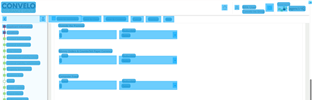
Task: Agency AQ End-To-End Automation is a UiPath-based RPA solution designed to streamline and standardize the full-cycle testing of business processes. The project automates test case execution, data validation, result logging, and reporting across integrated systems, reducing manual effort and ensuring consistent quality assurance. This solution enhances test coverage, improves testing accuracy, and accelerates the overall validation lifecycle within AQ workflows.
Workflow: Crime

Step 1 [try]: CV Screen Scope Outside the Premises on the document 'agenci/iQ' in window 'agenci/iQ - Google Chrome' (chrome.exe)

Step 2: type "row["Outside the Premise Limit"].ToString()" (no picture)

Step 3: select "row["Outside the Premise Deductible"].ToString()" (no picture)

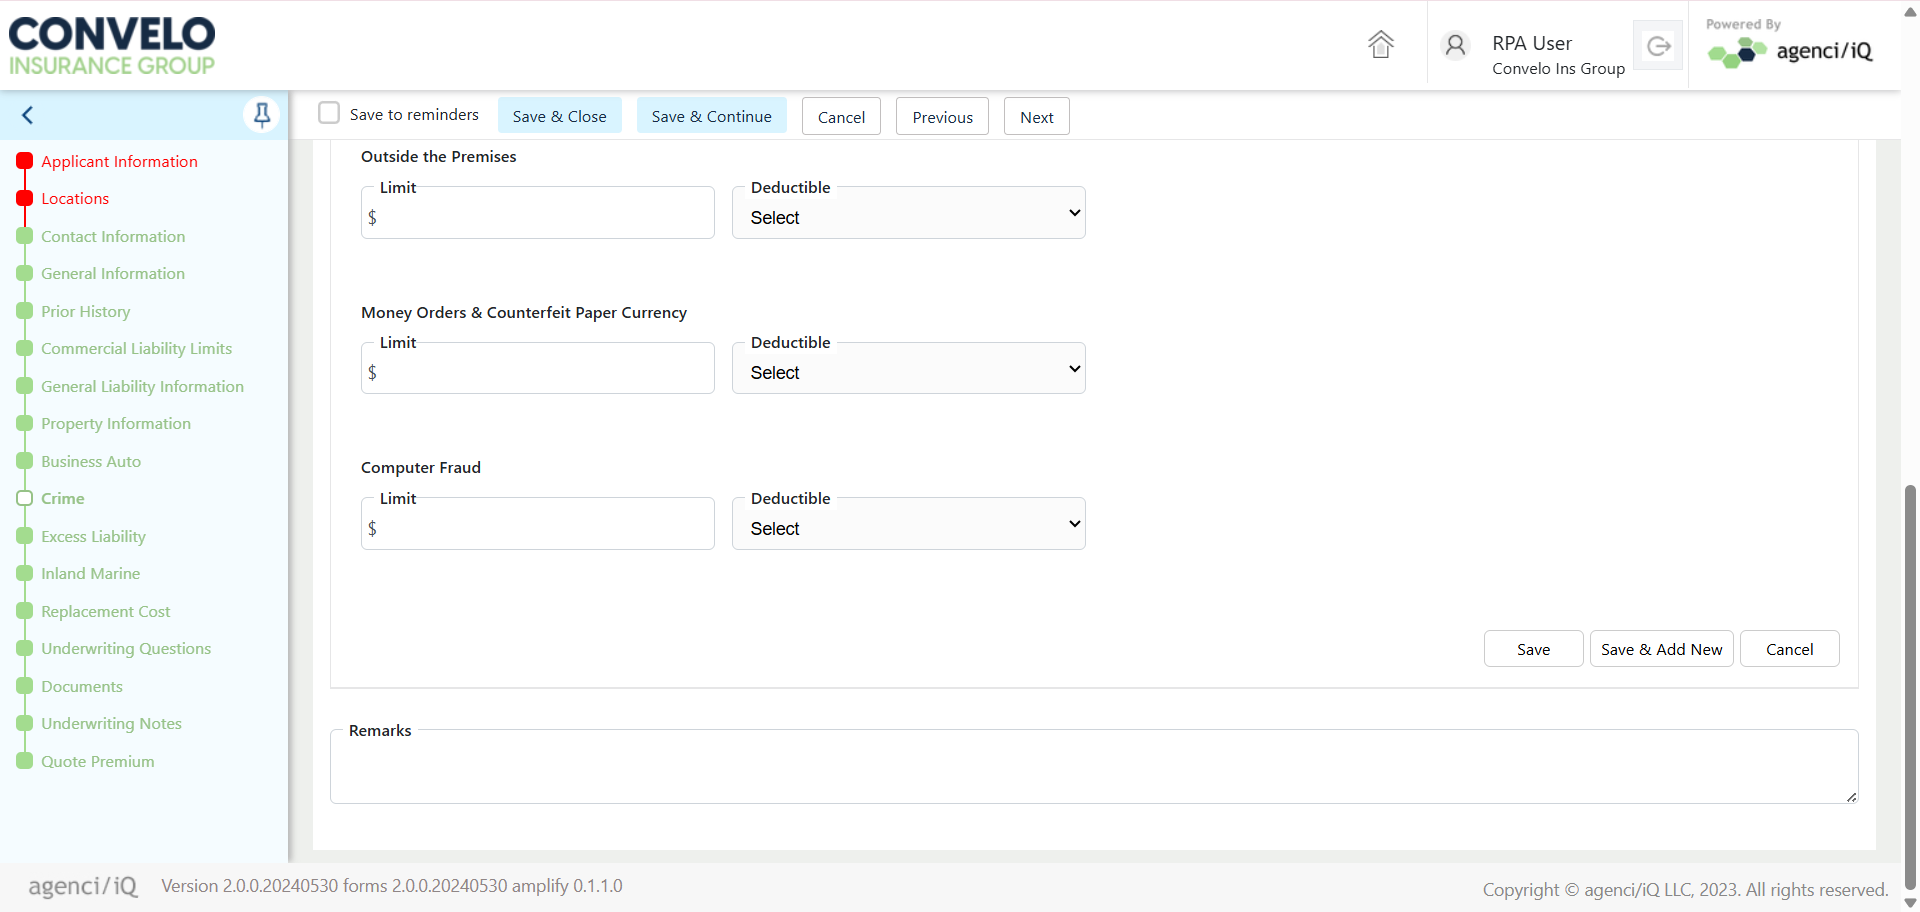
Step 4: Screen CV Type Into - 'Premise (Main)

Step 5: CV Screen Scope Money Orders & Counterfeit Paper Currency on the document 'agenci/iQ' in window 'agenci/iQ - Google Chrome' (chrome.exe) (same screen as step 1)

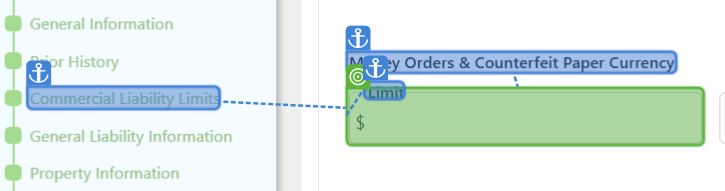
Step 6: type "row["Money Orders & Counterfeit Paper Currency Limit"].ToString()"

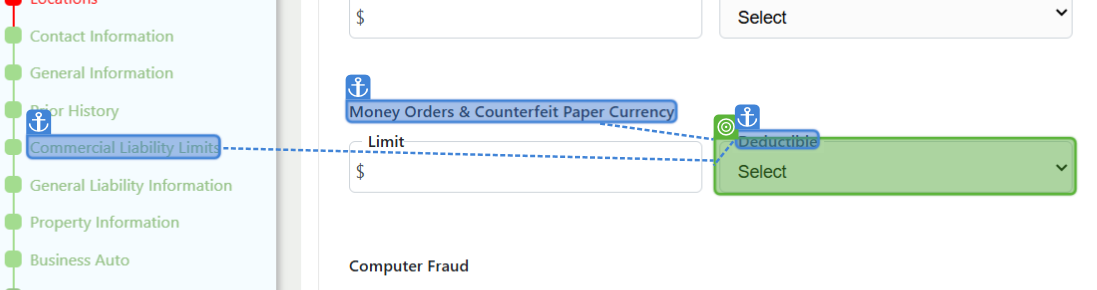
Step 7: select "row["Money Orders & Counterfeit Paper Currency Deductible"].ToString()"

Step 8: Screen CV Type Into - 'Premise (Main) (same screen as step 4)

Step 9: CV Screen Scope Computer Fraud on the document 'agenci/iQ' in window 'agenci/iQ - Google Chrome' (chrome.exe) (same screen as step 1)

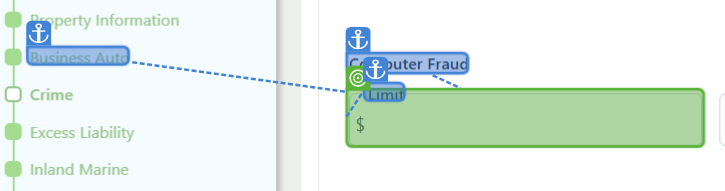
Step 10: type "row["Computer Fraud Limit"].ToString()"

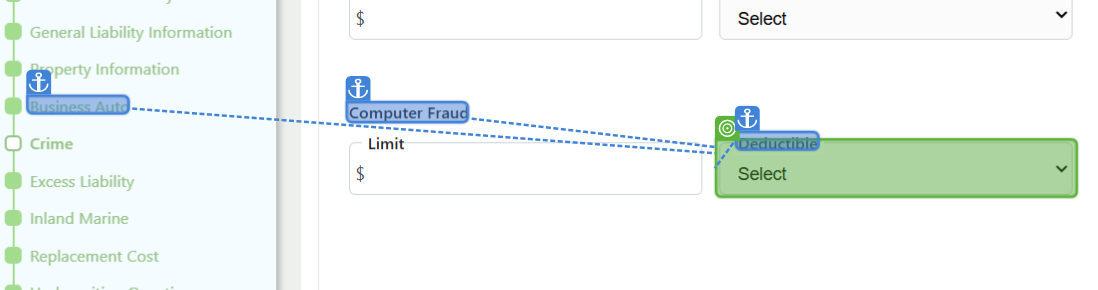
Step 11: select "row["Computer Fraud Deductible"].ToString()"

Step 12: Screen CV Type Into - 'Premise (Main) (same screen as step 4)

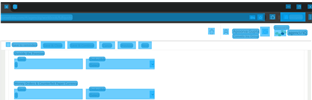
Step 13: CV Screen Scope Save on the element

Step 14: CV Click - Button (no picture)

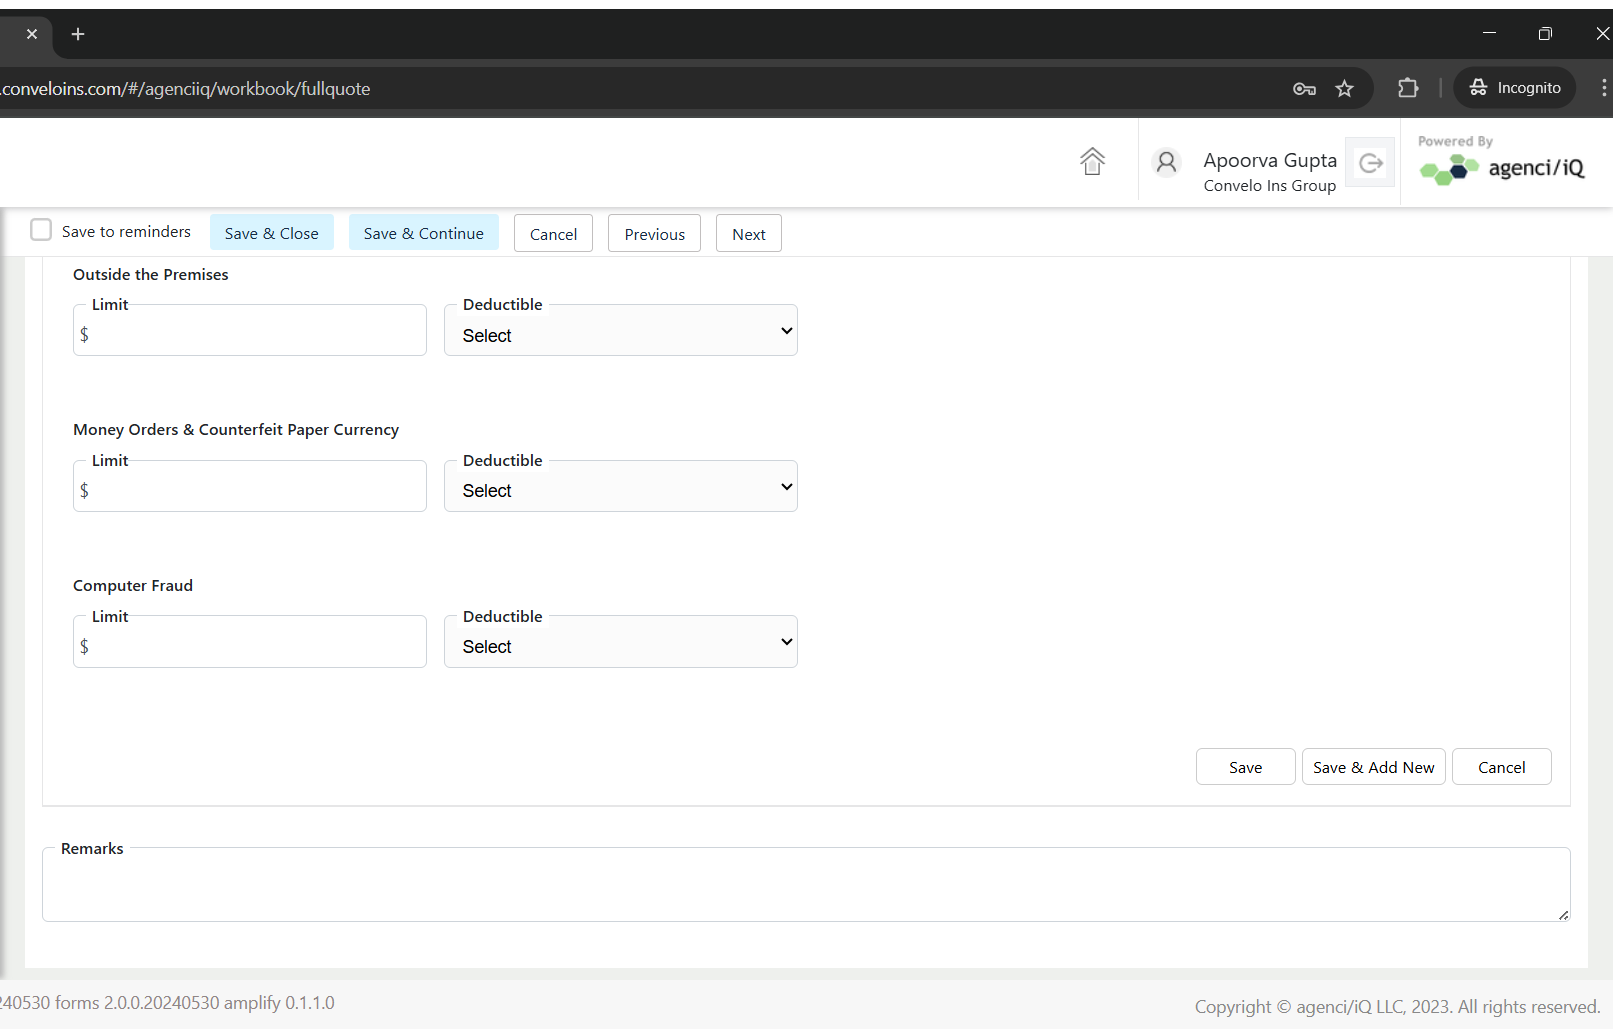
Step 15: Screen CV Click - 'Save' (Main)
